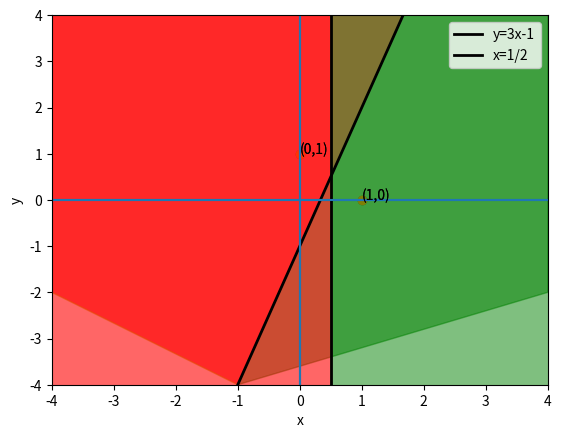

Source code (Python):
import matplotlib.pyplot as plt
import numpy as np

x = np.linspace(-10, 10, 1000)
plt.plot(x, 3*x - 1, 'k', label='y=3x-1', lw=2, linestyle='-')
points = ((0, 1), (1, 0))
plt.annotate('(0,1)', xy=(0, 1))
plt.annotate('(1,0)', xy=(1, 0))

plt.scatter((0, 1), (1, 0))
plt.axis([-5, 5, -5, 5])
plt.axvline(x=0)
plt.axhline(y=0)
plt.fill([-1, 2, 4, 4], [-4, 5, 4, -2], 'g', alpha=0.5, edgecolor='g')
plt.fill([-1, 2, -4, -4], [-4, 5, 4, -2], 'r', alpha=0.6, edgecolor='y')
plt.xlabel('x')
plt.ylabel('y')
plt.legend()
plt.show()

y = np.linspace(-10, 10, 1000)
x=np.array([0.5]*1000)
plt.plot(x, y, 'k', label='x=1/2', lw=2, linestyle='-')
points = ((0, 1), (1, 0))
plt.annotate('(0,1)', xy=(0, 1))
plt.annotate('(1,0)', xy=(1, 0))

plt.scatter((0, 1), (1, 0))
plt.axvline(x=0)
plt.axhline(y=0)
plt.axis([-4, 4, -4, 4])
plt.fill([0.5, 0.5, 5, 5], [-5, 5, 5, -5], 'g', alpha=0.5, edgecolor='g')
plt.fill([0.5, 0.5, -5, -5], [-5, 5, 5, -5], 'r', alpha=0.6, edgecolor='y')
plt.xlabel('x')
plt.ylabel('y')
plt.legend()
plt.show()
